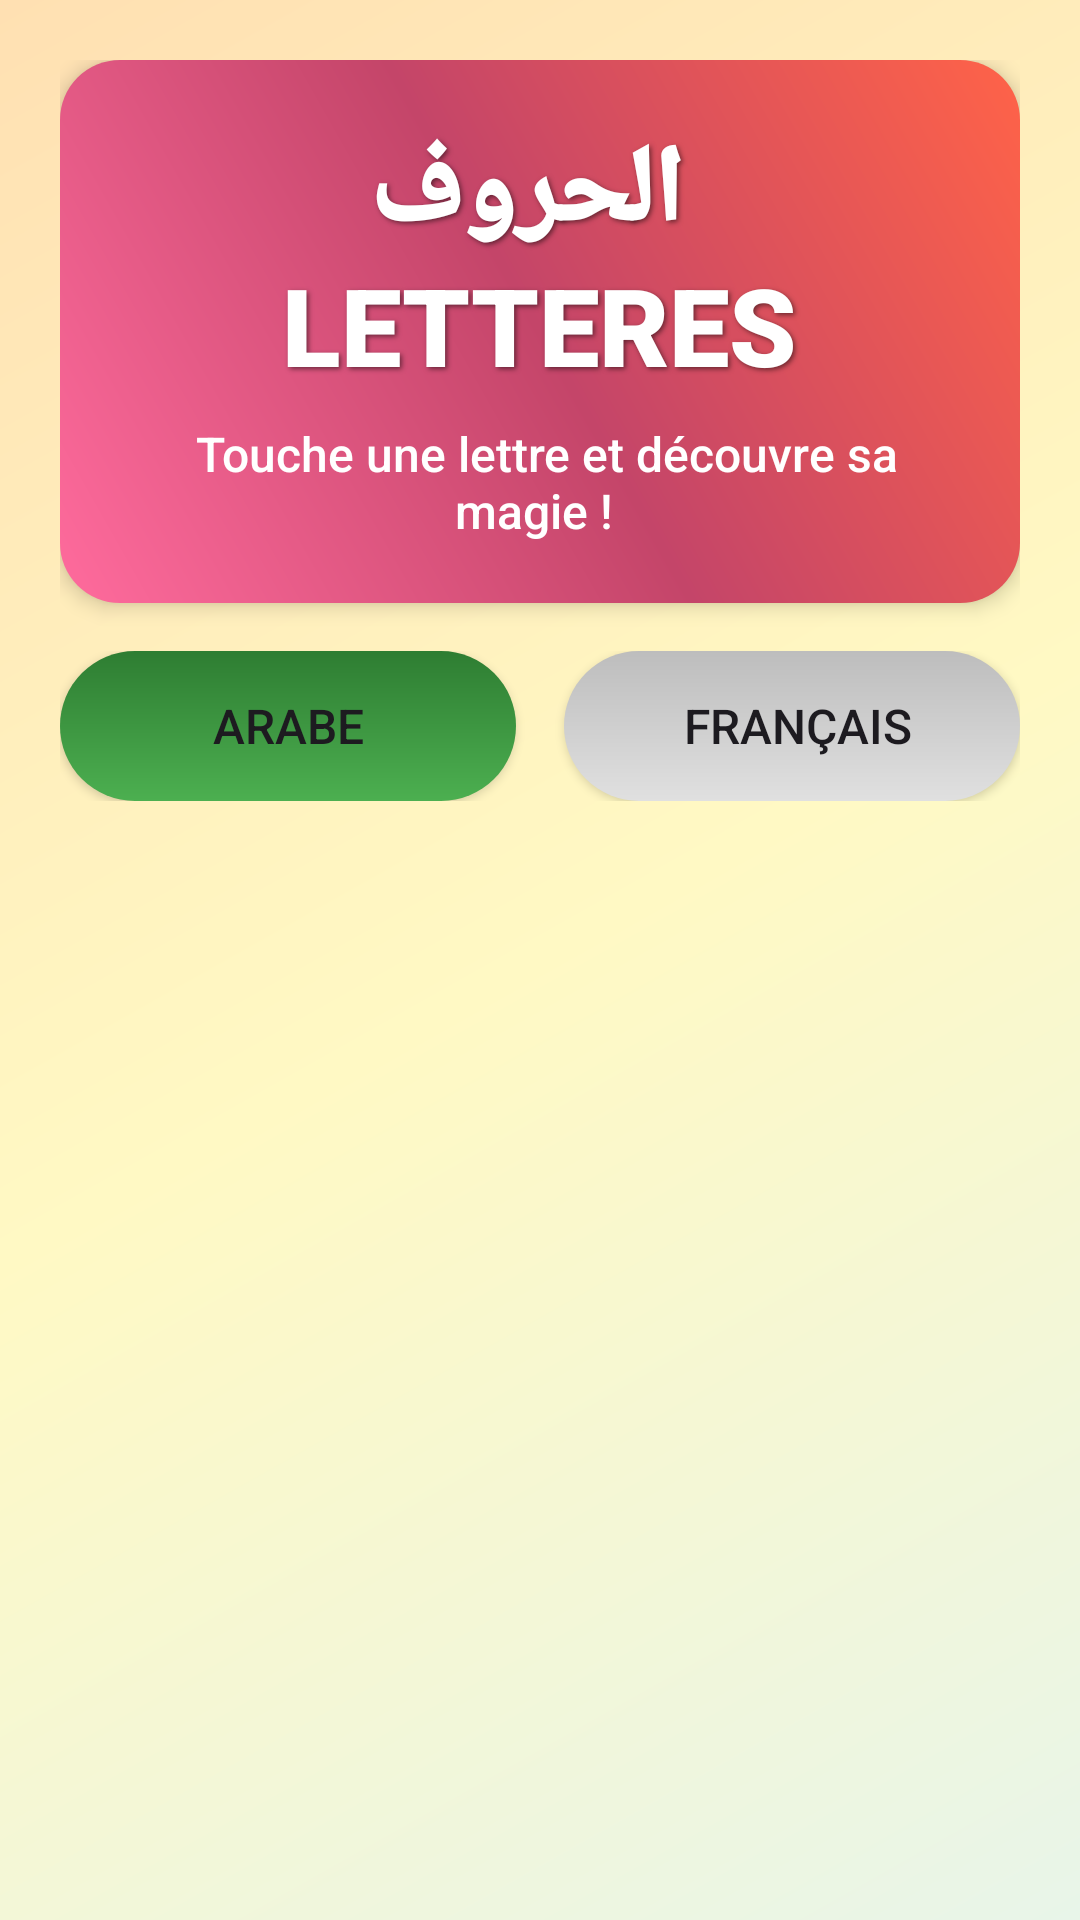

Android layout source for this screen:
<!-- AndroidManifest.xml: application theme Theme.KidsABC -->
<!-- res/layout/activity_main.xml -->
<?xml version="1.0" encoding="utf-8"?>
<LinearLayout xmlns:android="http://schemas.android.com/apk/res/android"
    android:layout_width="match_parent"
    android:layout_height="match_parent"
    android:orientation="vertical"
    android:background="@drawable/gradient_background"
    android:padding="20dp">

    
    <LinearLayout
        android:layout_width="match_parent"
        android:layout_height="wrap_content"
        android:orientation="vertical"
        android:background="@drawable/header_card"
        android:padding="20dp"
        android:layout_marginBottom="16dp"
        android:elevation="4dp">

        


        
        <TextView
            android:layout_width="match_parent"
            android:layout_height="wrap_content"
            android:text=" الحروف  LETTERES"
            android:textSize="36sp"
            android:textColor="#FFFFFF"
            android:textStyle="bold"
            android:gravity="center"
            android:shadowColor="#80000000"
            android:shadowDx="2"
            android:shadowDy="2"
            android:shadowRadius="4"
            android:fontFamily="sans-serif-black" />

        
        <TextView
            android:layout_width="match_parent"
            android:layout_height="wrap_content"
            android:text=" Touche une lettre et découvre sa magie ! "
            android:textSize="16sp"
            android:textColor="#FFFFFF"
            android:gravity="center"
            android:layout_marginTop="8dp"
            android:fontFamily="sans-serif-medium" />

    </LinearLayout>

    
    <LinearLayout
        android:layout_width="match_parent"
        android:layout_height="wrap_content"
        android:orientation="horizontal"
        android:gravity="center"
        android:layout_marginBottom="16dp">

        <Button
            android:id="@+id/arabicButton"
            android:layout_width="0dp"
            android:layout_height="50dp"
            android:layout_weight="1"
            android:text="Arabe"
            android:textSize="16sp"
            android:layout_marginEnd="8dp"
            android:background="@drawable/button_selected" />

        <Button
            android:id="@+id/frenchButton"
            android:layout_width="0dp"
            android:layout_height="50dp"
            android:layout_weight="1"
            android:text=" Français"
            android:textSize="16sp"
            android:layout_marginStart="8dp"
            android:background="@drawable/button_unselected" />

    </LinearLayout>

    
    <androidx.recyclerview.widget.RecyclerView
        android:id="@+id/lettersRecyclerView"
        android:layout_width="match_parent"
        android:layout_height="0dp"
        android:layout_weight="1"
        android:padding="4dp"
        android:clipToPadding="false" />

</LinearLayout>
<!-- resources referenced by this layout -->
<resources>
  <!-- drawable button_selected (drawable) -->
  <?xml version="1.0" encoding="utf-8"?>
  <shape xmlns:android="http://schemas.android.com/apk/res/android">
      <gradient
          android:startColor="#4CAF50"
          android:endColor="#2E7D32"
          android:angle="90" />
      <corners android:radius="25dp" />
  </shape>
  <!-- drawable button_unselected (drawable) -->
  <?xml version="1.0" encoding="utf-8"?>
  <shape xmlns:android="http://schemas.android.com/apk/res/android">
      <gradient
          android:startColor="#E0E0E0"
          android:endColor="#BDBDBD"
          android:angle="90" />
      <corners android:radius="25dp" />
  </shape>
  <!-- drawable gradient_background (drawable) -->
  <?xml version="1.0" encoding="utf-8"?>
  <shape xmlns:android="http://schemas.android.com/apk/res/android">
      <gradient
          android:startColor="#E8F5E9"
          android:centerColor="#FFF9C4"
          android:endColor="#FFE0B2"
          android:angle="135"
          android:type="linear" />
  </shape>
  <!-- drawable header_card (drawable) -->
  <?xml version="1.0" encoding="utf-8"?>
  <shape xmlns:android="http://schemas.android.com/apk/res/android">
      <gradient
          android:startColor="#FF6B9D"
          android:centerColor="#C44569"
          android:endColor="#FF6348"
          android:angle="45"
          android:type="linear" />
      <corners android:radius="20dp" />
  </shape>
  <style name="Theme.KidsABC" parent="Base.Theme.KidsABC" />
  <style name="Base.Theme.KidsABC" parent="Theme.Material3.DayNight.NoActionBar">
          
          
      </style>
</resources>
